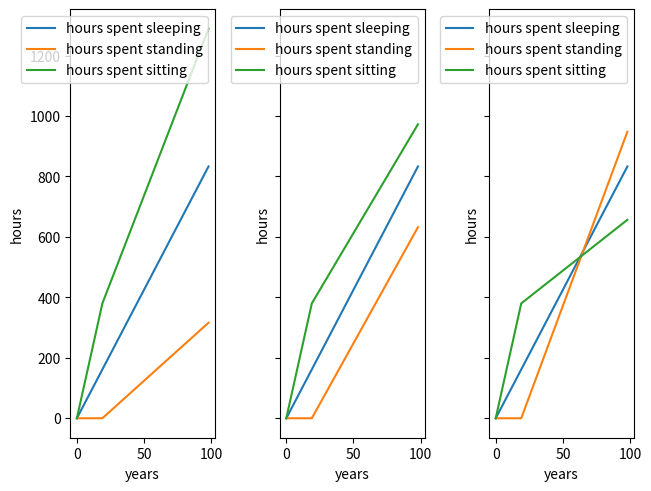

The matplotlib source for this figure:
import matplotlib.pyplot as plt
import numpy as np

x = np.arange(100) # years

start_x = np.arange(20).reshape((1, 1, -1)).repeat(3, axis=0).repeat(3, axis=1)
end_x = np.arange(80).reshape((1, 1, -1)).repeat(3, axis=0).repeat(3, axis=1)

start_stats = np.array([8.5, 0, 20]).reshape(1, 3, 1)
end_stats = np.array([[8.5, 4, 11.5], [8.5, 8, 7.5], [8.5, 12, 3.5]]).reshape(3, 3, 1)
assert np.all(end_stats.sum(axis=1) == 24)

start_y = start_x * start_stats
end_y = (end_x * end_stats) + start_y[:, :, -1:]

x = np.concatenate((start_x, end_x+19), axis=2)
y = np.concatenate((start_y, end_y), axis=2)

pessimistic = 0
realistic = 1
optimistic = 2

sleep_hours = [8.5, 8.5, 8.5]
stand_hours = [4, 6, 8]
sit_hours = [24 - sleep_hours[pessimistic] - stand_hours[pessimistic], 24 - sleep_hours[realistic] - stand_hours[realistic], 24 - sleep_hours[optimistic] - stand_hours[optimistic]]

# fig, (ap, ar, ao) = plt.subplots(1, 3)
fig, axes = plt.subplots(1, 3, sharey=True, constrained_layout=True)
print(axes)

for i, (case_xs, case_ys) in enumerate(zip(x, y)):
    for label, case_x, case_y in zip(['hours spent sleeping', 'hours spent standing', 'hours spent sitting'], case_xs, case_ys):
        axes[i].plot(case_x, case_y, label=label)

    axes[i].legend()
    axes[i].set_xlabel('years')
    axes[i].set_ylabel('hours')

plt.show()
